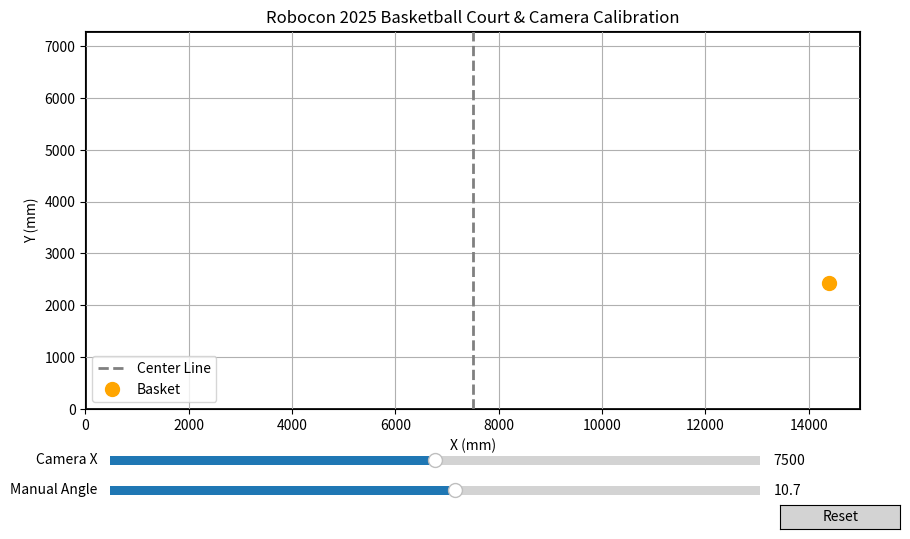

This figure's Python source:
import math
import matplotlib.pyplot as plt
from matplotlib.patches import Rectangle, Polygon
from matplotlib.widgets import Button, Slider

# Robocon 2025 Basketball Court dimensions (in mm)
# Adjust these values to match the official rulebook specifications.
COURT_WIDTH = 15000     # e.g., 15 meters
COURT_HEIGHT = 2430*3   # e.g., 2.430 meters

# Fixed basket position; typically placed at the center of the far end per rulebook.
BASKET_POS = (COURT_WIDTH - 600, COURT_HEIGHT/3)

# Assumed camera FOV parameters (horizontal angles in degrees)
DEPTH_FOV = 40      # Depth camera field-of-view horizontally
RGB_FOV = 45        # RGB camera field-of-view horizontally

# Global variables to store robot position and camera orientation (in degrees)
robot_pos = (COURT_WIDTH/2, 1120)  # initialize with fixed y
calculated_cam_angle = None  # current camera angle (manual or auto) in degrees
camera_basket_line = None    # handle for line from camera (robot) to basket

# Create figure and axis for court view
fig, ax = plt.subplots(figsize=(10, 6))
plt.subplots_adjust(bottom=0.25)
ax.set_xlim(0, COURT_WIDTH)
ax.set_ylim(0, COURT_HEIGHT)
ax.set_xlabel("X (mm)")
ax.set_ylabel("Y (mm)")
ax.set_title("Robocon 2025 Basketball Court & Camera Calibration")
ax.grid(True)

# Draw court outline
court_rect = Rectangle((0, 0), COURT_WIDTH, COURT_HEIGHT, fill=False, edgecolor='black', linewidth=2)
ax.add_patch(court_rect)

# Draw center line of the court
center_line = plt.Line2D([COURT_WIDTH/2, COURT_WIDTH/2], [0, COURT_HEIGHT],
                           color='gray', linestyle='--', linewidth=2, label='Center Line')
ax.add_line(center_line)

# Draw basket as a circle marker
basket_marker = ax.plot(BASKET_POS[0], BASKET_POS[1], 'o', color='orange', markersize=10, label='Basket')[0]

# Hold handles for the robot and FOV drawing
robot_marker = None
depth_fov_patch = None
rgb_fov_patch = None
cam_text = ax.text(0.5, 0.95, "", transform=ax.transAxes, fontsize=12, va='top', ha='center',
                   bbox=dict(facecolor="white", alpha=0.8, boxstyle="round"))

def update_calibration():
    global depth_fov_patch, rgb_fov_patch, cam_text, calculated_cam_angle, camera_basket_line, robot_pos
    if robot_pos is None:
        return

    # Update x-axis from slider while keeping y constant.
    new_x = slider_x.val
    robot_pos = (new_x, robot_pos[1])
    
    # Compute auto angle (for reference) but then use manual slider value as the final angle.
    auto_angle = math.degrees(math.atan2(BASKET_POS[1] - robot_pos[1], BASKET_POS[0] - robot_pos[0]))
    final_angle = slider_manual.val  # keep previously set manual angle
    
    calculated_cam_angle = final_angle

    # Remove previous patches if they exist.
    if depth_fov_patch is not None:
        depth_fov_patch.remove()
    if rgb_fov_patch is not None:
        rgb_fov_patch.remove()
    if camera_basket_line is not None:
        camera_basket_line.remove()
    
    # Draw a dashed line from camera (robot) to basket.
    camera_basket_line, = ax.plot([robot_pos[0], BASKET_POS[0]], [robot_pos[1], BASKET_POS[1]],
                                  linestyle='--', color='purple', label='Camera -> Basket')
    
    # Compute FOV lines for RGB cam using final_angle.
    half_rgb = RGB_FOV / 2
    rgb_left_angle = math.radians(final_angle - half_rgb)
    rgb_right_angle = math.radians(final_angle + half_rgb)
    rgb_cone_length = 1e6
    rgb_left_pt = (robot_pos[0] + rgb_cone_length * math.cos(rgb_left_angle),
                   robot_pos[1] + rgb_cone_length * math.sin(rgb_left_angle))
    rgb_right_pt = (robot_pos[0] + rgb_cone_length * math.cos(rgb_right_angle),
                    robot_pos[1] + rgb_cone_length * math.sin(rgb_right_angle))
    rgb_poly_pts = [robot_pos, rgb_left_pt, rgb_right_pt]
    rgb_fov_patch = Polygon(rgb_poly_pts, closed=True, color='green', alpha=0.2, label='RGB FOV')
    ax.add_patch(rgb_fov_patch)
    
    # Compute FOV lines for depth cam.
    depth_lower_angle = math.radians(final_angle - half_rgb)
    depth_right_angle = math.radians(final_angle + DEPTH_FOV / 2)
    depth_cone_length = 6000
    depth_lower_pt = (robot_pos[0] + depth_cone_length * math.cos(depth_lower_angle),
                      robot_pos[1] + depth_cone_length * math.sin(depth_lower_angle))
    depth_right_pt = (robot_pos[0] + depth_cone_length * math.cos(depth_right_angle),
                      robot_pos[1] + depth_cone_length * math.sin(depth_right_angle))
    depth_poly_pts = [robot_pos, depth_lower_pt, depth_right_pt]
    depth_fov_patch = Polygon(depth_poly_pts, closed=True, color='blue', alpha=0.2, label='Depth FOV')
    ax.add_patch(depth_fov_patch)
    
    # Update text info.
    cam_text.set_text(f"Camera X: {robot_pos[0]:.1f} mm\nAngle: {final_angle:.1f}°")
    fig.canvas.draw_idle()

def on_click(event):
    global robot_pos, robot_marker
    if event.inaxes != ax:
        return

    new_x = event.xdata
    robot_pos = (new_x, robot_pos[1])
    if robot_marker is not None:
        robot_marker.remove()
    robot_marker = ax.plot(robot_pos[0], robot_pos[1], 'o', color='red', markersize=8, label='Robot')[0]
    slider_x.set_val(new_x)
    update_calibration()

# Create a slider for camera x-axis input.
slider_ax = plt.axes([0.15, 0.15, 0.65, 0.03])
slider_x = Slider(slider_ax, 'Camera X', 0, COURT_WIDTH, valinit=robot_pos[0], valstep=1)
slider_x.on_changed(lambda val: update_calibration())

# Add a manual angle slider.
auto_angle_init = math.degrees(math.atan2(BASKET_POS[1] - robot_pos[1], BASKET_POS[0] - robot_pos[0]))
slider_manual_ax = plt.axes([0.15, 0.10, 0.65, 0.03])
slider_manual = Slider(slider_manual_ax, 'Manual Angle', -180, 180, valinit=auto_angle_init, valstep=0.1)
slider_manual.on_changed(lambda val: update_calibration())

# Modify reset() to update both sliders.
def reset(event):
    global robot_pos, robot_marker, depth_fov_patch, rgb_fov_patch, cam_text, camera_basket_line
    robot_pos = (COURT_WIDTH/2, COURT_HEIGHT/2)
    if robot_marker is not None:
        robot_marker.remove()
    if depth_fov_patch is not None:
        depth_fov_patch.remove()
    if rgb_fov_patch is not None:
        rgb_fov_patch.remove()
    if camera_basket_line is not None:
        camera_basket_line.remove()
    cam_text.set_text("")
    slider_x.set_val(robot_pos[0])
    new_auto_angle = math.degrees(math.atan2(BASKET_POS[1] - robot_pos[1], BASKET_POS[0] - robot_pos[0]))
    slider_manual.set_val(new_auto_angle)
    fig.canvas.draw_idle()

reset_ax = plt.axes([0.82, 0.05, 0.12, 0.04])
reset_button = Button(reset_ax, 'Reset', color='lightgray', hovercolor='0.975')
reset_button.on_clicked(reset)

# Connect the click event
fig.canvas.mpl_connect('button_press_event', on_click)

ax.legend(loc='lower left')
plt.show()